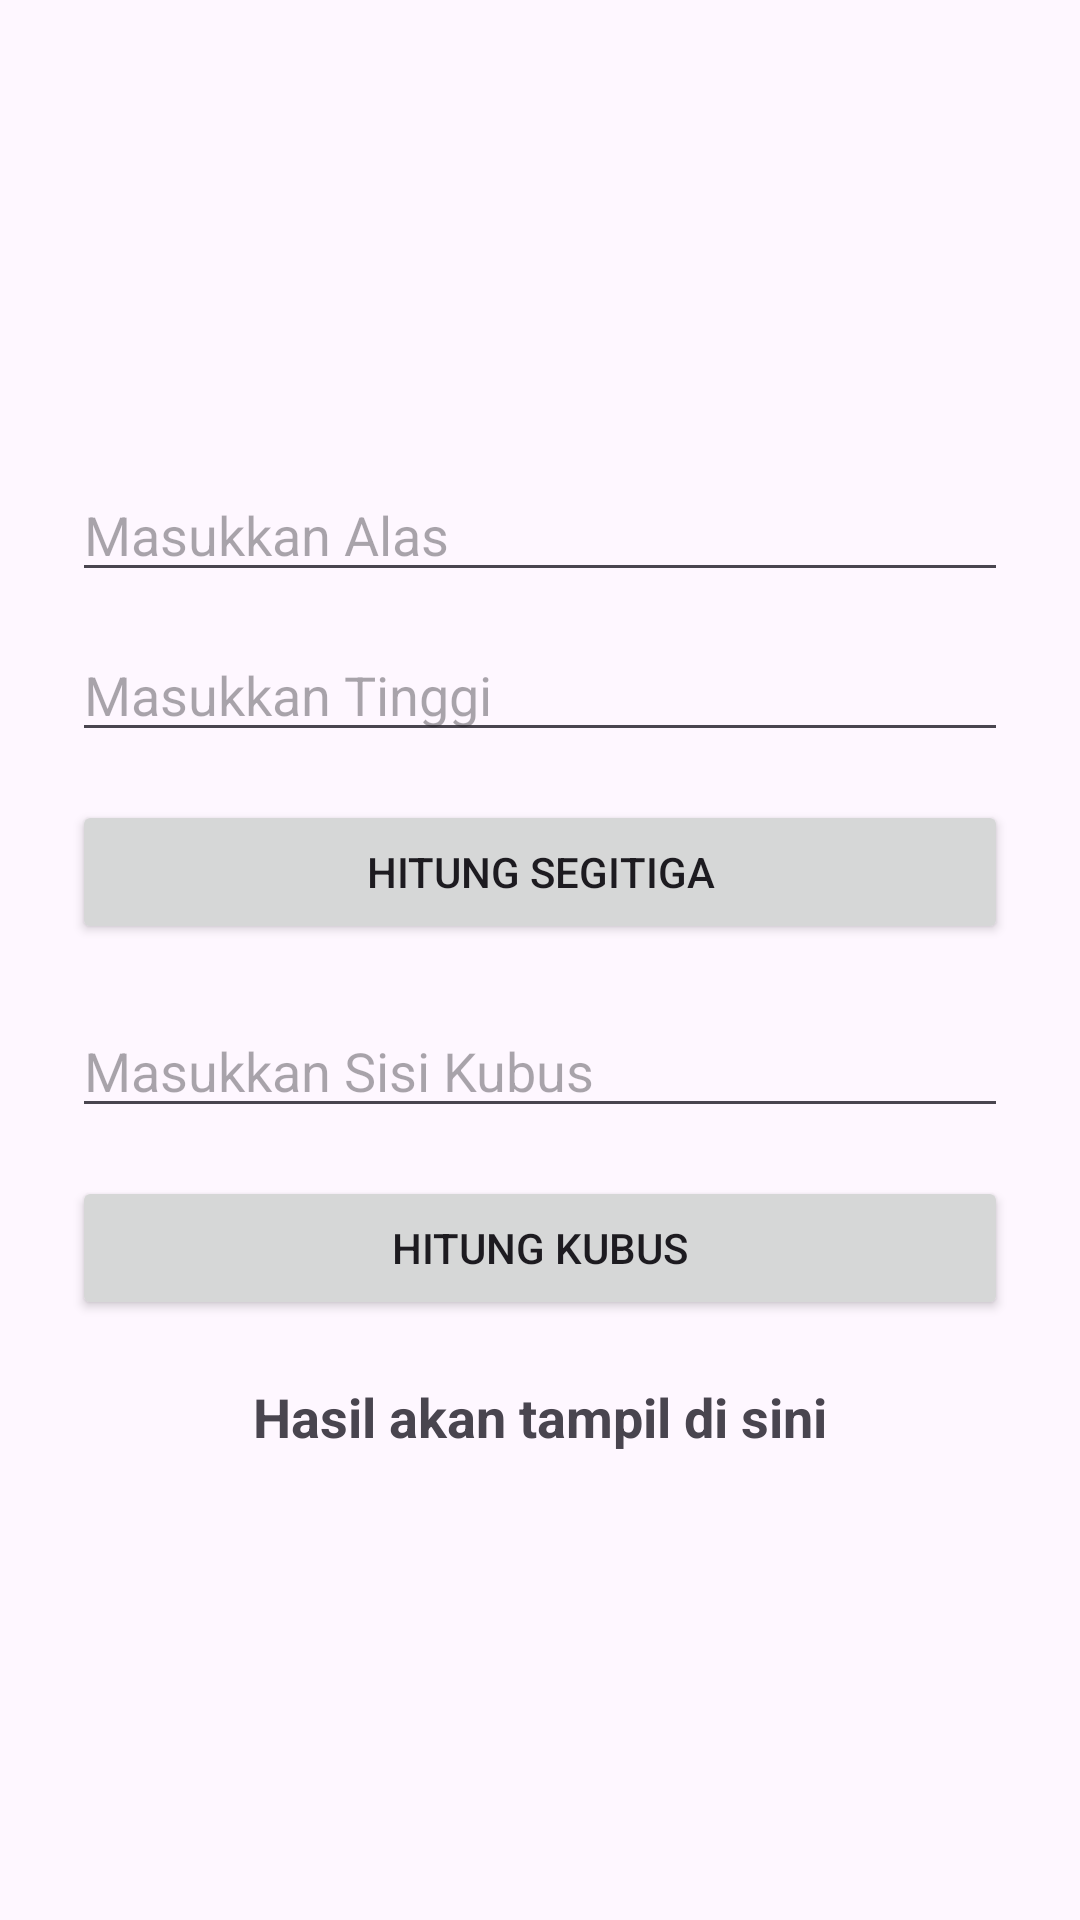

Android layout source for this screen:
<!-- AndroidManifest.xml: application theme Theme.Dellapink -->
<!-- res/layout/activity_second.xml -->
<androidx.constraintlayout.widget.ConstraintLayout
    xmlns:android="http://schemas.android.com/apk/res/android"
    xmlns:app="http://schemas.android.com/apk/res-auto"
    android:layout_width="match_parent"
    android:layout_height="match_parent">

    
    <LinearLayout
        android:layout_width="0dp"
        android:layout_height="wrap_content"
        android:orientation="vertical"
        android:padding="24dp"
        android:gravity="center"
        app:layout_constraintTop_toTopOf="parent"
        app:layout_constraintBottom_toBottomOf="parent"
        app:layout_constraintStart_toStartOf="parent"
        app:layout_constraintEnd_toEndOf="parent">

        
        <EditText
            android:id="@+id/inputAlas"
            android:layout_width="match_parent"
            android:layout_height="wrap_content"
            android:hint="Masukkan Alas"
            android:layout_marginBottom="12dp"/>

        
        <EditText
            android:id="@+id/inputTinggi"
            android:layout_width="match_parent"
            android:layout_height="wrap_content"
            android:hint="Masukkan Tinggi"
            android:layout_marginBottom="16dp"/>

        
        <Button
            android:id="@+id/btnHitungSegitiga"
            android:layout_width="match_parent"
            android:layout_height="wrap_content"
            android:text="Hitung Segitiga"
            android:layout_marginBottom="20dp"/>

        
        <EditText
            android:id="@+id/inputSisi"
            android:layout_width="match_parent"
            android:layout_height="wrap_content"
            android:hint="Masukkan Sisi Kubus"
            android:layout_marginBottom="16dp"/>

        
        <Button
            android:id="@+id/btnHitungKubus"
            android:layout_width="match_parent"
            android:layout_height="wrap_content"
            android:text="Hitung Kubus"
            android:layout_marginBottom="20dp"/>

        
        <TextView
            android:id="@+id/textHasil"
            android:layout_width="wrap_content"
            android:layout_height="wrap_content"
            android:text="Hasil akan tampil di sini"
            android:textSize="18sp"
            android:textStyle="bold"
            android:gravity="center"/>

    </LinearLayout>

</androidx.constraintlayout.widget.ConstraintLayout>
<!-- resources referenced by this layout -->
<resources>
  <style name="Theme.Dellapink" parent="Base.Theme.Dellapink" />
  <style name="Base.Theme.Dellapink" parent="Theme.Material3.DayNight.NoActionBar">
          <item name="colorPrimary">#28C628</item>
          <item name="colorSecondary">#4F6D4F</item>
          <item name="android:statusBarColor">#F3F3F3</item>
          <item name="android:windowLightStatusBar">true</item>
      </style>
</resources>
